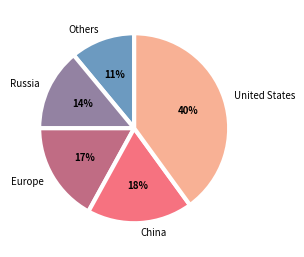

This figure's Python source:
from matplotlib import pyplot as plt

fig = plt.figure(figsize=(2.375, 2.375), dpi=300)

ax = fig.add_axes([0,0,1,1])

ax.axis('equal')
states = ['Others', 'Russia','Europe', 'China', 'United States']
risks = [0.0011,  0.0014, 0.0017, 0.0018, 0.004]
colors = ['#6C9AC0','#9382A2', '#C06C84','#F67280','#F8B195']
 
patches, texts, pcts = ax.pie(risks, labels = states, colors=colors, autopct='%1.f%%', normalize=True, startangle=90,
    wedgeprops={'linewidth': 3.0, 'edgecolor': 'white'},
    textprops={'fontsize': 7})

plt.setp(pcts, fontweight='bold')

plt.savefig('Figure 1B.svg', bbox_inches='tight')
plt.show()